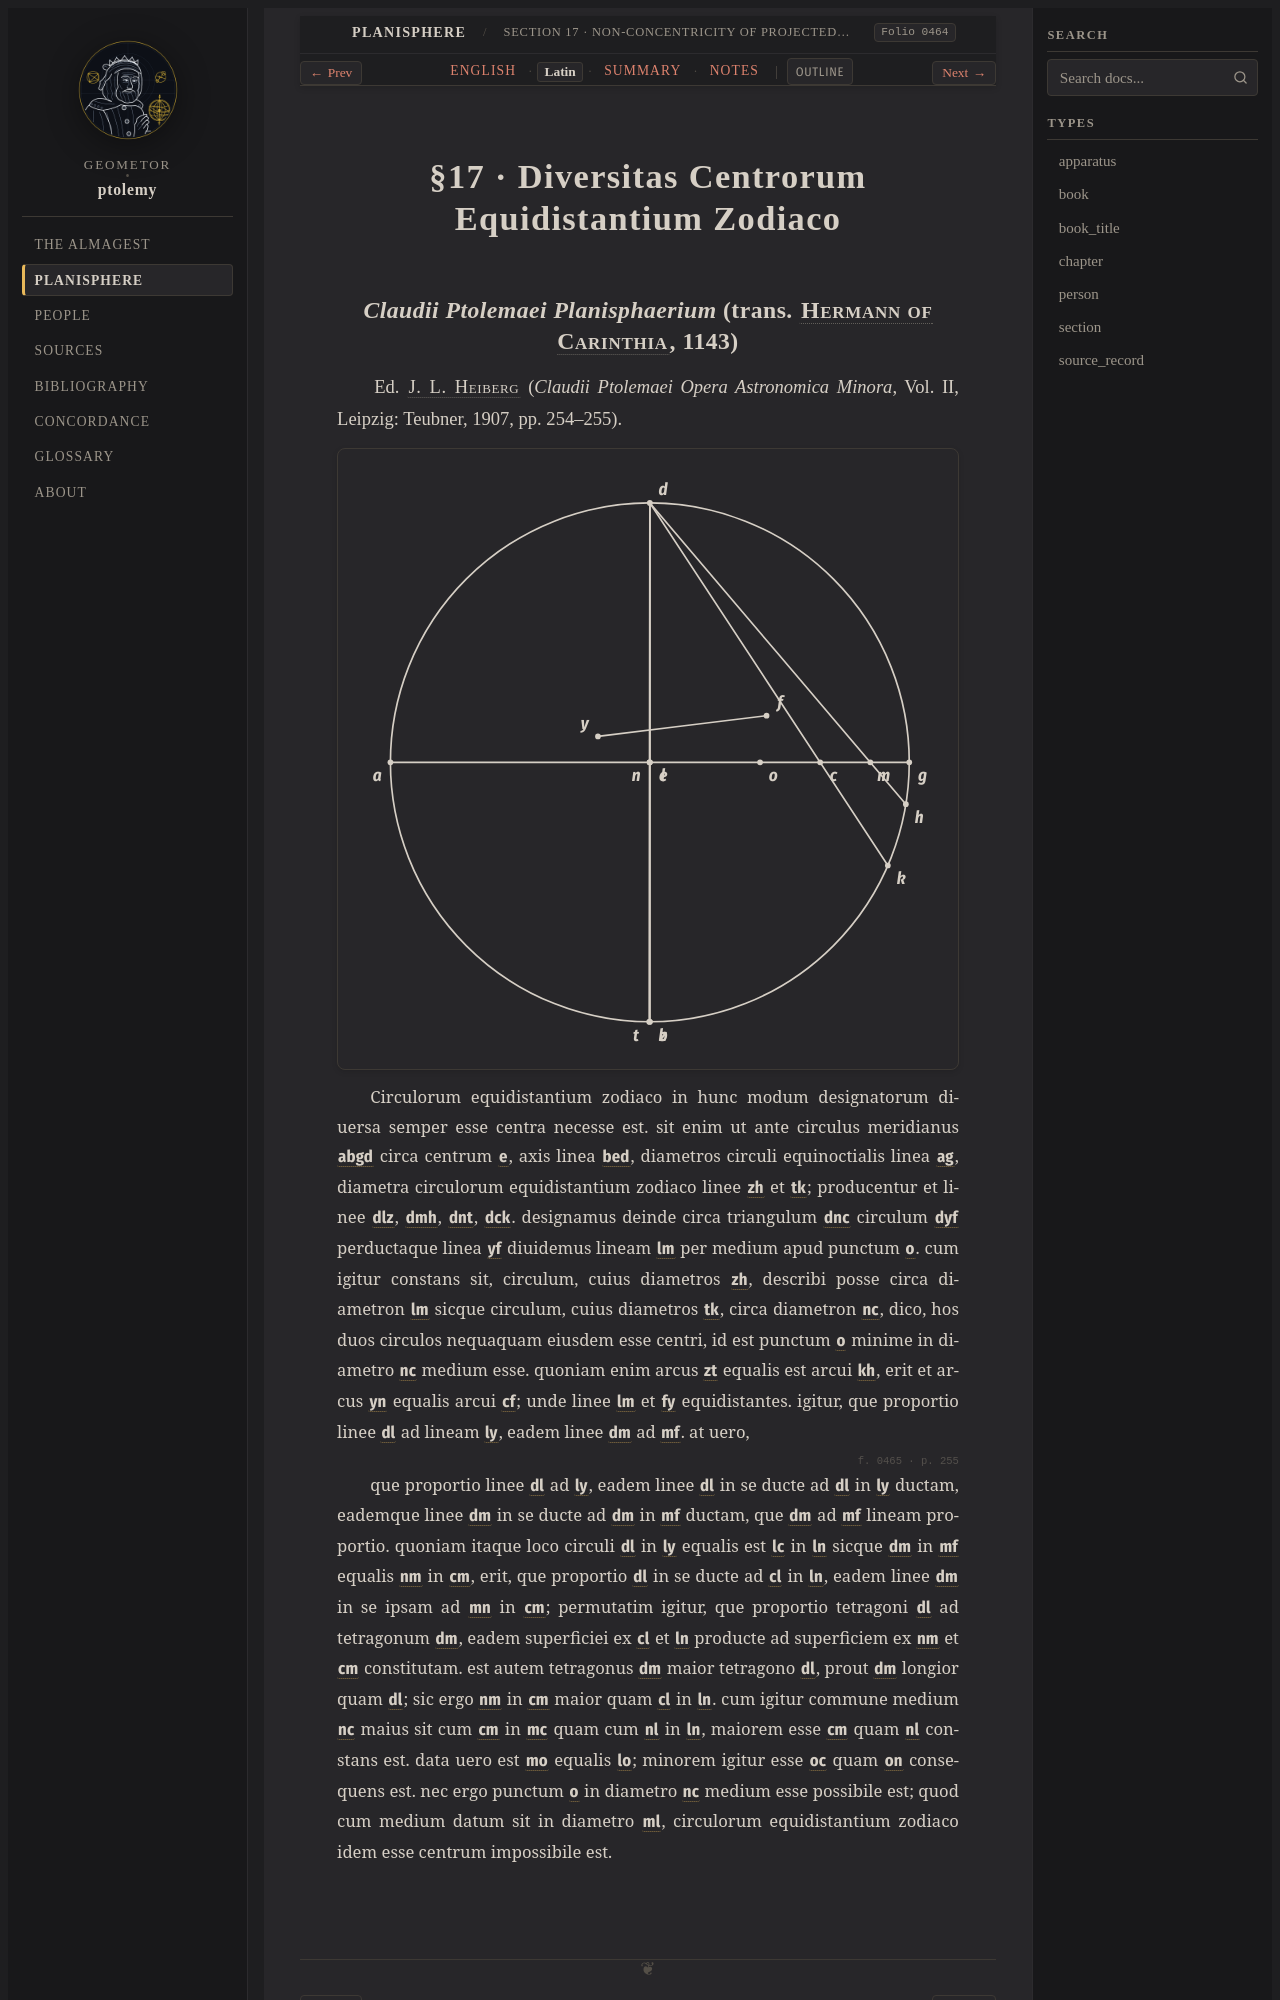

repository: geometor/ptolemy · page: planisphaerium/prop_17/la.html · generator: sphinx

:order: 17
:type: section
:book: Planisphaerium
:title: §17 · Diversitas Centrorum Equidistantium Zodiaco
:folio: heiberg_1907_opera_minora_vol2:0464

.. _planisphaerium-prop-17-la:

§17 · Diversitas Centrorum Equidistantium Zodiaco
=================================================
